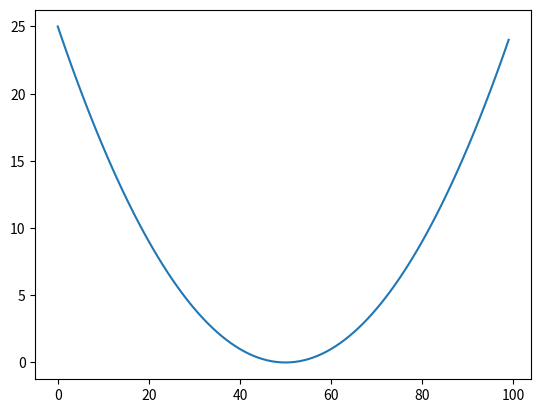

Generate this figure with matplotlib:
import math
import numpy as np
import matplotlib.pyplot as plt


def lagrange(vx, vy, x):
    y, n = 0, len(vx)
    for i in range(n):
        prod = 1
        for j in range(n):
            if i != j:
                prod *= (x - vx[j]) / (vx[i] - vx[j])
        y += vy[i] * prod
    return y


x_data_set = np.array([-5, -4, -3, -2, -1, 0, 1, 2, 3, 4, 5], dtype='float')
y_data_set = np.array([25, 16, 9, 4, 1, 0, 1, 4, 9, 16, 25], dtype='float')


data_set = []
for px in np.arange(-5, 5, 0.1):
    data_set.append(lagrange(x_data_set, y_data_set, px))

plt.plot(data_set)

for i in range(100):
    print(i, lagrange(x_data_set, y_data_set, i))
plt.show()
